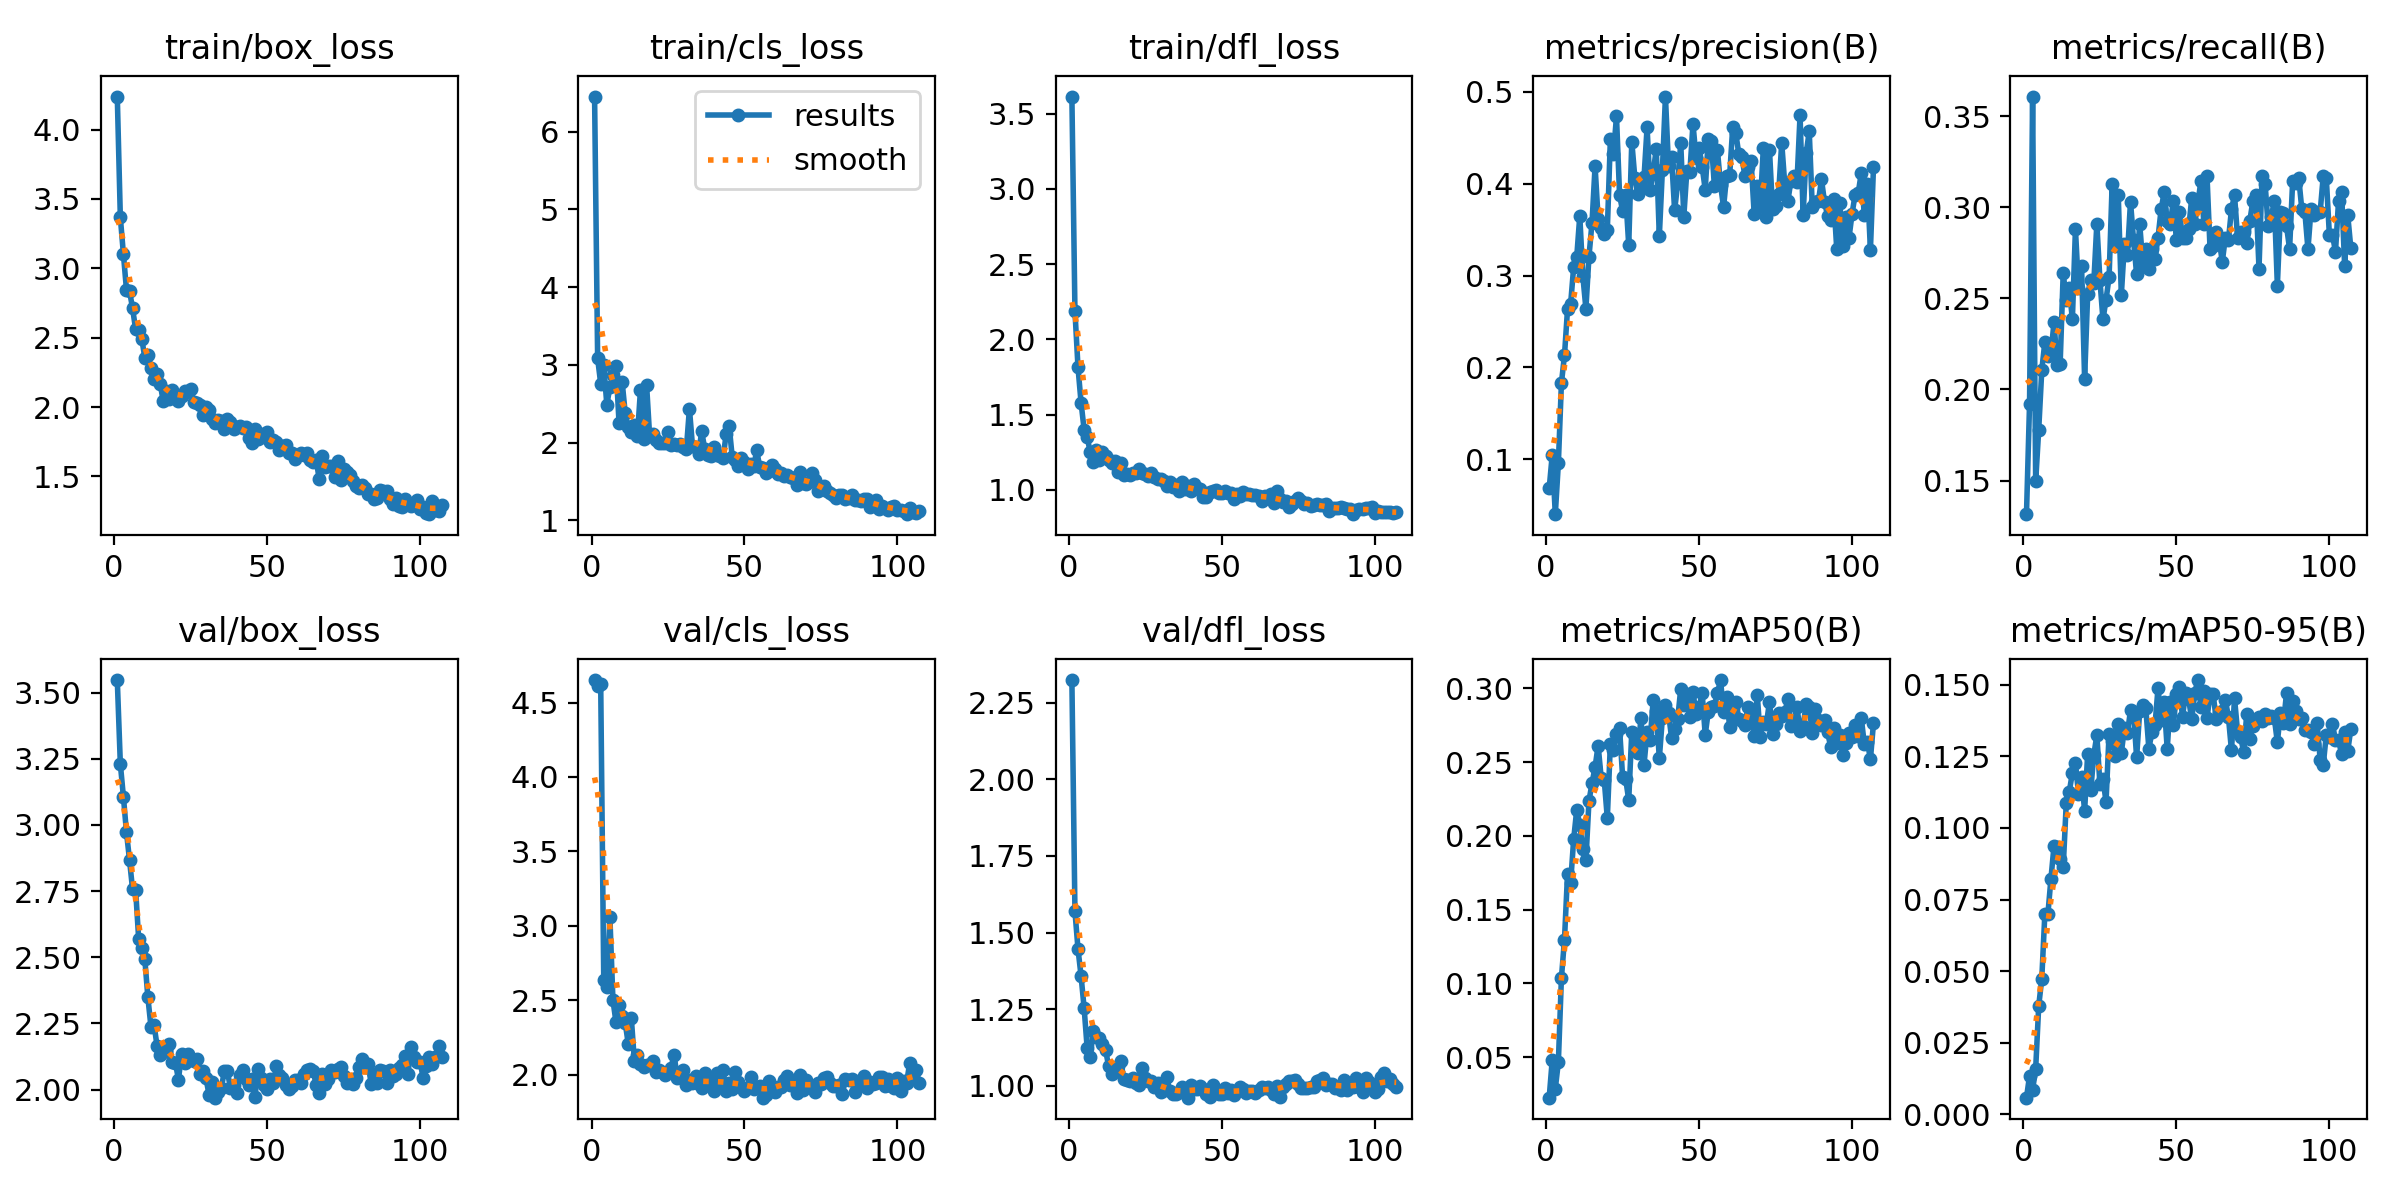

The data file committed next to this chart (first rows):
epoch, train/box_loss, train/cls_loss, train/dfl_loss, metrics/precision(B), metrics/recall(B), metrics/mAP50(B), metrics/mAP50-95(B), val/box_loss, val/cls_loss, val/dfl_loss, lr/pg0, lr/pg1, lr/pg2
1, 4.238, 6.452, 3.613, 0.06811, 0.1316, 0.02259, 0.00583, 3.548, 4.651, 2.324, 6.524e-05, 6.524e-05, 6.524e-05
2, 3.367, 3.083, 2.189, 0.1048, 0.192, 0.04811, 0.01341, 3.231, 4.609, 1.569, 0.0001325, 0.0001325, 0.0001325
3, 3.103, 2.76, 1.813, 0.04014, 0.3607, 0.02868, 0.00859, 3.107, 4.627, 1.446, 0.0001996, 0.0001996, 0.0001996
4, 2.846, 2.994, 1.579, 0.09549, 0.1495, 0.04672, 0.01583, 2.973, 2.633, 1.358, 0.0002316, 0.0002316, 0.0002316
5, 2.837, 2.487, 1.399, 0.183, 0.178, 0.1038, 0.03789, 2.868, 2.586, 1.253, 0.0002312, 0.0002312, 0.0002312
6, 2.712, 2.712, 1.351, 0.2131, 0.2105, 0.1298, 0.04738, 2.756, 3.061, 1.122, 0.0002307, 0.0002307, 0.0002307
7, 2.559, 2.87, 1.248, 0.2636, 0.226, 0.1743, 0.06992, 2.754, 2.501, 1.095, 0.0002302, 0.0002302, 0.0002302
8, 2.558, 2.989, 1.186, 0.2688, 0.2183, 0.1678, 0.06993, 2.568, 2.353, 1.18, 0.0002298, 0.0002298, 0.0002298
9, 2.493, 2.25, 1.267, 0.3092, 0.2198, 0.1976, 0.08233, 2.535, 2.465, 1.158, 0.0002293, 0.0002293, 0.0002293
10, 2.356, 2.784, 1.196, 0.3199, 0.2368, 0.2175, 0.09375, 2.493, 2.393, 1.156, 0.0002289, 0.0002289, 0.0002289
11, 2.375, 2.386, 1.253, 0.365, 0.2136, 0.2076, 0.09324, 2.348, 2.349, 1.136, 0.0002284, 0.0002284, 0.0002284
12, 2.283, 2.196, 1.221, 0.2996, 0.2139, 0.1909, 0.0893, 2.238, 2.209, 1.118, 0.0002279, 0.0002279, 0.0002279
13, 2.203, 2.136, 1.195, 0.264, 0.2638, 0.1834, 0.0862, 2.245, 2.382, 1.064, 0.0002275, 0.0002275, 0.0002275
14, 2.239, 2.229, 1.181, 0.3207, 0.2492, 0.2235, 0.1087, 2.165, 2.094, 1.038, 0.000227, 0.000227, 0.000227
15, 2.17, 2.082, 1.192, 0.3575, 0.2554, 0.2357, 0.1127, 2.131, 2.135, 1.051, 0.0002265, 0.0002265, 0.0002265
16, 2.046, 2.68, 1.12, 0.4192, 0.2384, 0.2466, 0.1192, 2.143, 2.075, 1.063, 0.0002261, 0.0002261, 0.0002261
17, 2.115, 2.045, 1.179, 0.3618, 0.2879, 0.2612, 0.1225, 2.148, 2.051, 1.079, 0.0002256, 0.0002256, 0.0002256
18, 2.059, 2.741, 1.099, 0.3523, 0.2554, 0.2391, 0.112, 2.173, 2.065, 1.021, 0.0002252, 0.0002252, 0.0002252
19, 2.123, 2.081, 1.104, 0.3458, 0.2678, 0.2377, 0.1176, 2.105, 2.068, 1.018, 0.0002247, 0.0002247, 0.0002247
20, 2.088, 2.11, 1.098, 0.3495, 0.2059, 0.2119, 0.1059, 2.101, 2.091, 1.016, 0.0002242, 0.0002242, 0.0002242
21, 2.044, 2.032, 1.114, 0.4486, 0.2523, 0.2622, 0.1259, 2.038, 2.018, 1.026, 0.0002238, 0.0002238, 0.0002238
22, 2.077, 1.997, 1.112, 0.4321, 0.2601, 0.2581, 0.1131, 2.135, 2.031, 1.009, 0.0002233, 0.0002233, 0.0002233
23, 2.113, 1.993, 1.135, 0.4734, 0.2585, 0.2688, 0.1255, 2.101, 2.019, 1.004, 0.0002228, 0.0002228, 0.0002228
24, 2.113, 1.996, 1.111, 0.3883, 0.291, 0.2729, 0.1324, 2.135, 1.995, 1.059, 0.0002224, 0.0002224, 0.0002224
25, 2.132, 2.133, 1.104, 0.37, 0.26, 0.24, 0.1153, 2.116, 2.012, 1.025, 0.0002219, 0.0002219, 0.0002219
26, 2.037, 1.97, 1.092, 0.3878, 0.2384, 0.2386, 0.1171, 2.107, 2.048, 1.017, 0.0002215, 0.0002215, 0.0002215
27, 2.03, 1.986, 1.108, 0.3331, 0.2492, 0.2242, 0.1091, 2.117, 2.135, 1.016, 0.000221, 0.000221, 0.000221
28, 2.014, 1.968, 1.086, 0.446, 0.2616, 0.2705, 0.1329, 2.057, 1.978, 0.9949, 0.0002205, 0.0002205, 0.0002205
29, 1.946, 1.984, 1.071, 0.4062, 0.3127, 0.2673, 0.1305, 2.071, 1.991, 1.009, 0.0002201, 0.0002201, 0.0002201
30, 2.001, 1.939, 1.073, 0.3887, 0.2786, 0.2561, 0.1252, 2.042, 2.029, 0.9796, 0.0002196, 0.0002196, 0.0002196
31, 1.978, 1.918, 1.056, 0.3962, 0.3065, 0.28, 0.1364, 1.98, 1.928, 0.9849, 0.0002192, 0.0002192, 0.0002192
32, 1.914, 2.437, 1.026, 0.407, 0.2518, 0.2482, 0.1262, 2.027, 1.961, 1.03, 0.0002187, 0.0002187, 0.0002187
33, 1.886, 1.955, 1.055, 0.4613, 0.2797, 0.2706, 0.1348, 1.969, 1.947, 0.9811, 0.0002182, 0.0002182, 0.0002182
34, 1.907, 1.947, 1.018, 0.3937, 0.274, 0.265, 0.1331, 1.992, 1.989, 0.9738, 0.0002178, 0.0002178, 0.0002178
35, 1.902, 1.854, 1.032, 0.4123, 0.303, 0.292, 0.1411, 2.005, 1.937, 0.9724, 0.0002173, 0.0002173, 0.0002173
36, 1.84, 2.144, 0.9899, 0.4379, 0.2817, 0.2847, 0.1404, 2.069, 1.908, 0.9791, 0.0002169, 0.0002169, 0.0002169
37, 1.916, 1.923, 1.05, 0.3427, 0.2632, 0.2525, 0.1246, 2.068, 2.009, 0.9946, 0.0002164, 0.0002164, 0.0002164
38, 1.895, 1.839, 1.007, 0.415, 0.291, 0.28, 0.1407, 2.004, 1.95, 0.9754, 0.0002159, 0.0002159, 0.0002159
39, 1.842, 1.83, 1.026, 0.495, 0.2693, 0.2885, 0.1428, 2.018, 1.971, 0.9607, 0.0002155, 0.0002155, 0.0002155
40, 1.855, 1.939, 0.9921, 0.419, 0.2769, 0.2831, 0.1419, 1.986, 1.888, 1.001, 0.000215, 0.000215, 0.000215
41, 1.864, 1.839, 1.035, 0.4288, 0.2661, 0.2665, 0.1277, 2.056, 2.011, 0.9896, 0.0002146, 0.0002146, 0.0002146
42, 1.85, 1.824, 1.012, 0.3709, 0.2771, 0.2727, 0.1334, 2.073, 1.919, 0.9887, 0.0002141, 0.0002141, 0.0002141
43, 1.853, 1.801, 1.003, 0.4003, 0.2718, 0.2791, 0.1359, 2.038, 2.029, 1, 0.0002136, 0.0002136, 0.0002136
44, 1.775, 2.11, 0.9529, 0.4445, 0.2833, 0.2996, 0.1489, 2.017, 1.891, 0.9893, 0.0002132, 0.0002132, 0.0002132
45, 1.738, 2.208, 0.9511, 0.3641, 0.2988, 0.2887, 0.1378, 2.039, 1.947, 0.9738, 0.0002127, 0.0002127, 0.0002127
46, 1.841, 1.811, 0.9854, 0.414, 0.308, 0.2961, 0.1439, 1.972, 1.902, 0.9617, 0.0002122, 0.0002122, 0.0002122
47, 1.772, 1.775, 0.9899, 0.4133, 0.2923, 0.2802, 0.1276, 2.079, 2.015, 1.001, 0.0002118, 0.0002118, 0.0002118
48, 1.808, 1.704, 0.9963, 0.4652, 0.291, 0.2977, 0.1441, 2.044, 1.953, 0.9809, 0.0002113, 0.0002113, 0.0002113
49, 1.786, 1.797, 0.9758, 0.4285, 0.3034, 0.2823, 0.1358, 2.018, 1.917, 0.9712, 0.0002109, 0.0002109, 0.0002109
50, 1.823, 1.746, 0.9788, 0.4392, 0.2817, 0.2873, 0.1468, 2.003, 1.893, 0.9732, 0.0002104, 0.0002104, 0.0002104
51, 1.749, 1.655, 0.9902, 0.4187, 0.2972, 0.2968, 0.1491, 2.039, 1.909, 0.9935, 0.0002099, 0.0002099, 0.0002099
52, 1.763, 1.732, 0.9782, 0.3936, 0.2833, 0.2684, 0.1387, 2.023, 1.988, 0.9767, 0.0002095, 0.0002095, 0.0002095
53, 1.75, 1.694, 0.9798, 0.4488, 0.2833, 0.2841, 0.1473, 2.088, 1.902, 0.9861, 0.000209, 0.000209, 0.000209
54, 1.693, 1.899, 0.9369, 0.447, 0.2878, 0.2874, 0.1451, 2.056, 1.917, 0.9697, 0.0002086, 0.0002086, 0.0002086
55, 1.716, 1.681, 0.9739, 0.397, 0.3049, 0.2878, 0.1379, 2.044, 1.925, 0.9819, 0.0002081, 0.0002081, 0.0002081
56, 1.727, 1.669, 0.958, 0.4364, 0.291, 0.2965, 0.1472, 2.018, 1.846, 0.9942, 0.0002076, 0.0002076, 0.0002076
57, 1.669, 1.609, 0.9843, 0.3989, 0.3019, 0.3055, 0.1516, 2.002, 1.861, 0.9895, 0.0002072, 0.0002072, 0.0002072
58, 1.666, 1.637, 0.9695, 0.3746, 0.3142, 0.284, 0.1422, 2.015, 1.956, 0.9768, 0.0002067, 0.0002067, 0.0002067
59, 1.626, 1.713, 0.9711, 0.4087, 0.291, 0.294, 0.1477, 2.035, 1.907, 0.982, 0.0002062, 0.0002062, 0.0002062
60, 1.654, 1.663, 0.9636, 0.4098, 0.3173, 0.2736, 0.1383, 2.035, 1.883, 0.9831, 0.0002058, 0.0002058, 0.0002058
... 47 more rows
